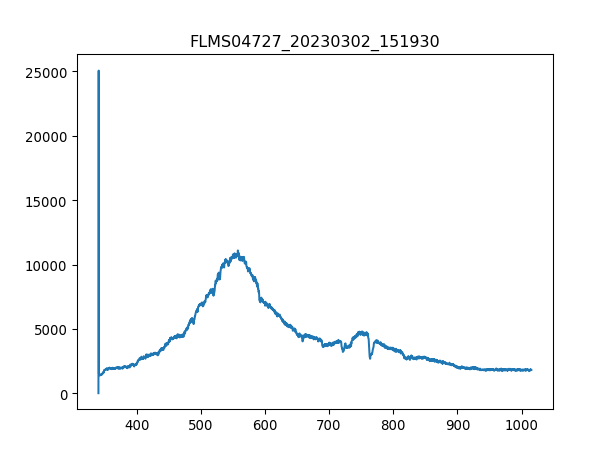

The file beside this chart, header and first rows:
3.403020900000000211e+02, 1.638374999999999915e+01
3.406731879873454432e+02, 2.506245642857142957e+04
3.410442561190431547e+02, 1.462834821428571331e+03
3.414152943795855890e+02, 1.399640357142857056e+03
3.417863027534650087e+02, 1.453472678571428560e+03
3.421572812251738469e+02, 1.376234999999999900e+03
3.425282297792044233e+02, 1.432407857142857210e+03
3.428991484000489436e+02, 1.451132142857142753e+03
3.432700370722000116e+02, 1.481559107142857101e+03
3.436408957801497763e+02, 1.413683571428571440e+03
3.440117245083906141e+02, 1.404321428571428669e+03
3.443825232414149013e+02, 1.465175357142857138e+03
3.447532919637149575e+02, 1.437088928571428596e+03
3.451240306597831591e+02, 1.409002500000000055e+03
3.454947393141118823e+02, 1.469856428571428523e+03
3.458654179111932763e+02, 1.540072499999999991e+03
3.462360664355199447e+02, 1.519007678571428642e+03
3.466066848715840365e+02, 1.519007678571428642e+03
3.469772732038780418e+02, 1.565818392857142953e+03
3.473478314168941665e+02, 1.629012857142857229e+03
3.477183594951248438e+02, 1.603266964285714266e+03
3.480888574230623931e+02, 1.577521071428571531e+03
3.484593251851991340e+02, 1.633693928571428614e+03
3.488297627660274429e+02, 1.624331785714285616e+03
3.492001701500396962e+02, 1.675823571428571540e+03
3.495705473217281565e+02, 1.713272142857142853e+03
3.499408942655852570e+02, 1.729655892857142817e+03
3.503112109661031468e+02, 1.813915178571428669e+03
3.506814974077744296e+02, 1.790509821428571513e+03
3.510517535750913680e+02, 1.717953214285714239e+03
3.514219794525462248e+02, 1.811574642857142862e+03
3.517921750246313763e+02, 1.842001607142857210e+03
3.521623402758392558e+02, 1.851363749999999982e+03
3.525324751906620122e+02, 1.797531428571428478e+03
3.529025797535921924e+02, 1.827958392857142826e+03
3.532726539491219455e+02, 1.893493392857142908e+03
3.536426977617438752e+02, 1.837320535714285825e+03
3.540127111759500735e+02, 1.888812321428571522e+03
3.543826941762330307e+02, 1.844342142857142790e+03
3.547526467470850093e+02, 1.839661071428571404e+03
3.551225688729983858e+02, 1.853704285714285788e+03
3.554924605384655933e+02, 1.886471785714285716e+03
3.558623217279787809e+02, 1.898174464285714294e+03
3.562321524260304386e+02, 1.919239285714285643e+03
3.566019526171129428e+02, 1.949666249999999991e+03
3.569717222857184993e+02, 1.909877142857142871e+03
3.573414614163394276e+02, 1.893493392857142908e+03
3.577111699934682747e+02, 1.959028392857142762e+03
3.580808480015972464e+02, 1.942644642857142799e+03
3.584504954252187190e+02, 1.928601428571428642e+03
3.588201122488250689e+02, 1.886471785714285716e+03
3.591896984569085021e+02, 1.839661071428571404e+03
3.595592540339615653e+02, 1.830298928571428632e+03
3.599287789644763507e+02, 1.921579821428571449e+03
3.602982732329454620e+02, 1.858385357142857174e+03
3.606677368238611052e+02, 1.874769107142857138e+03
3.610371697217156566e+02, 1.865406964285714366e+03
3.614065719110013788e+02, 1.865406964285714366e+03
3.617759433762107619e+02, 1.886471785714285716e+03
3.621452841018360118e+02, 1.884131249999999909e+03
3.625145940723696185e+02, 1.942644642857142799e+03
... 1,987 more rows
